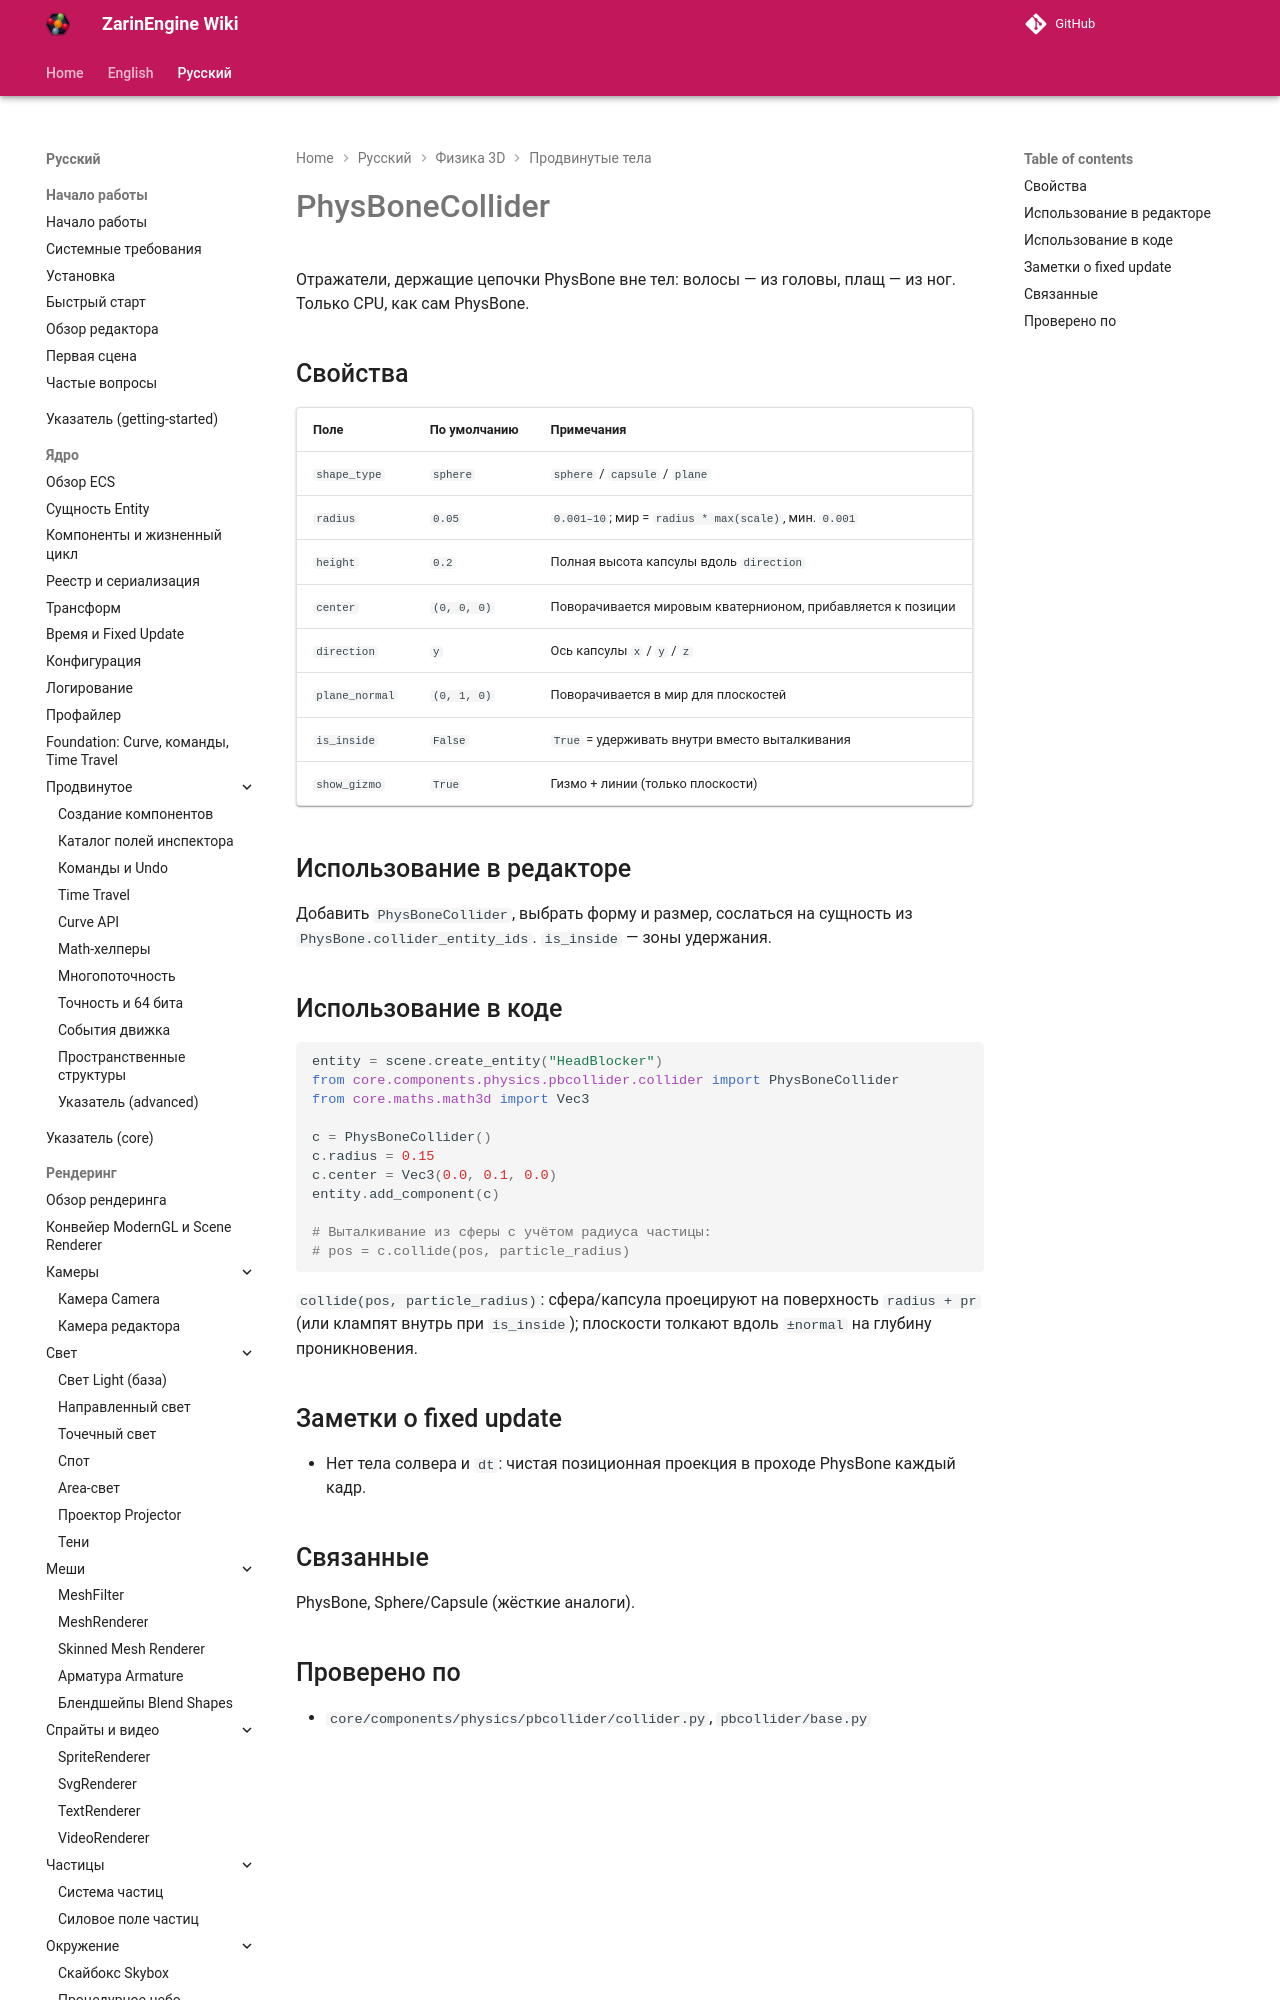

repository: EgorKonstrukt/ZarinEngineWiki · page: ru/physics-3d/phys-bone-collider/index.html · generator: mkdocs

# PhysBoneCollider

Отражатели, держащие цепочки PhysBone вне тел: волосы — из головы, плащ — из ног. Только CPU, как сам PhysBone.

## Свойства

| Поле | По умолчанию | Примечания |
|---|---|---|
| `shape_type` | `sphere` | `sphere` / `capsule` / `plane` |
| `radius` | `0.05` | `0.001–10`; мир = `radius * max(scale)`, мин. `0.001` |
| `
